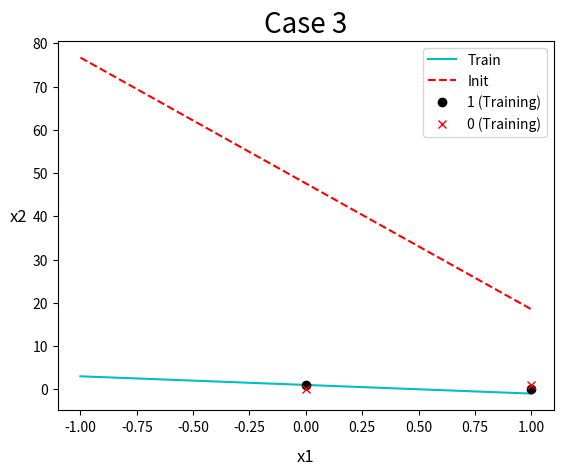

Generate this figure with matplotlib:
import matplotlib.pyplot as plt
import numpy as np
import random
import warnings

#為了ignore warning
warnings.filterwarnings("ignore", category = Warning )

# x0, x1, x2, y
data = np.array([
((1, 0, 0), 0),
((1, 0, 1), 1),
((1, 1, 0), 1),
((1, 1, 1), 0)], dtype = object)

def init_weight():
	w = np.random.uniform(-1.0, 1.0, 3)
	print("\nInitial weight is [ %f, %f, %f]" % (w[0], w[1], w[2]))
	return w

def sigmoid(n):
	return 1.0 / (1.0 + np.exp(-n))

def Cross_Entropy(y, y_Hat):
	return -( y * np.log( y_Hat ) + (1 - y ) * np.log( 1 - y_Hat ) ) 

def Gradient_Descent(data, epoch, LearningRate, init, Error):
	w = init.copy() 
	count = 0
	_error = 1
	while count <= epoch:
		if _error < Error:
			break
		_error = 0
		for x, y in data:
			x = np.array(x) # x = [1, x1, x2]
			w += LearningRate * (y - sigmoid( w.T.dot(x) )) * x	# w <- w + LearningRate(y-^y)x
			_error += Cross_Entropy(y, sigmoid( w.T.dot(x)))
		count += 1
		_error /= len(data)

	print("\nThe maximum number of epoches is", count)
	return w

def draw(w, data, init):
	train_x1 = []	# dataset > 0
	train_y1 = []
	train_x2 = []	# dataset < 0
	train_y2 = []
	for x, y in data :
		if y == 1:
			train_x1.append(x[1])
			train_y1.append(x[2])
		else:
			train_x2.append(x[1])
			train_y2.append(x[2])


	size = max( max(train_x1), max(train_y1), 
				max(train_x2), max(train_y2))
	X = np.linspace(-size, size, 10)

	train_Y = (-w[0]-w[1]*X) / w[2]
	init_Y = (-init[0]-init[1]*X) / init[2]

	plt.figure()
	plt.plot(X, train_Y, label = 'Train', color = 'c')	#畫Train線
	plt.plot(X, init_Y, label = 'Init', color = 'red', linestyle = '--')		#畫Init線

	plt.title('Case 3', size = 20)	# 標題

	plt.xlabel('x1', size = 12, labelpad = 10)	# x軸
	plt.ylabel('x2', size = 12, labelpad = 10, rotation = 'horizontal')	# y軸

	plt.plot(train_x1, train_y1, 'ko', label = '1 (Training)')	# 畫點(y = 1)
	plt.plot(train_x2, train_y2, 'rx', label = '0 (Training)')	# 畫點(y = 0)

	plt.legend( loc='best')	#圖例
	plt.show()

def main(epoch, LearningRate, Error):
	print("Learning Rate is", LearningRate)
	print("\nError limit is", Error)
	init = init_weight()
	w = Gradient_Descent(data, epoch, LearningRate, init, Error)
	print("\nNew weight is [ %f, %f, %f]" % (w[0], w[1], w[2]))
	draw(w, data, init)
	
if __name__ == '__main__':
	main(100000, 0.3, 0.01)